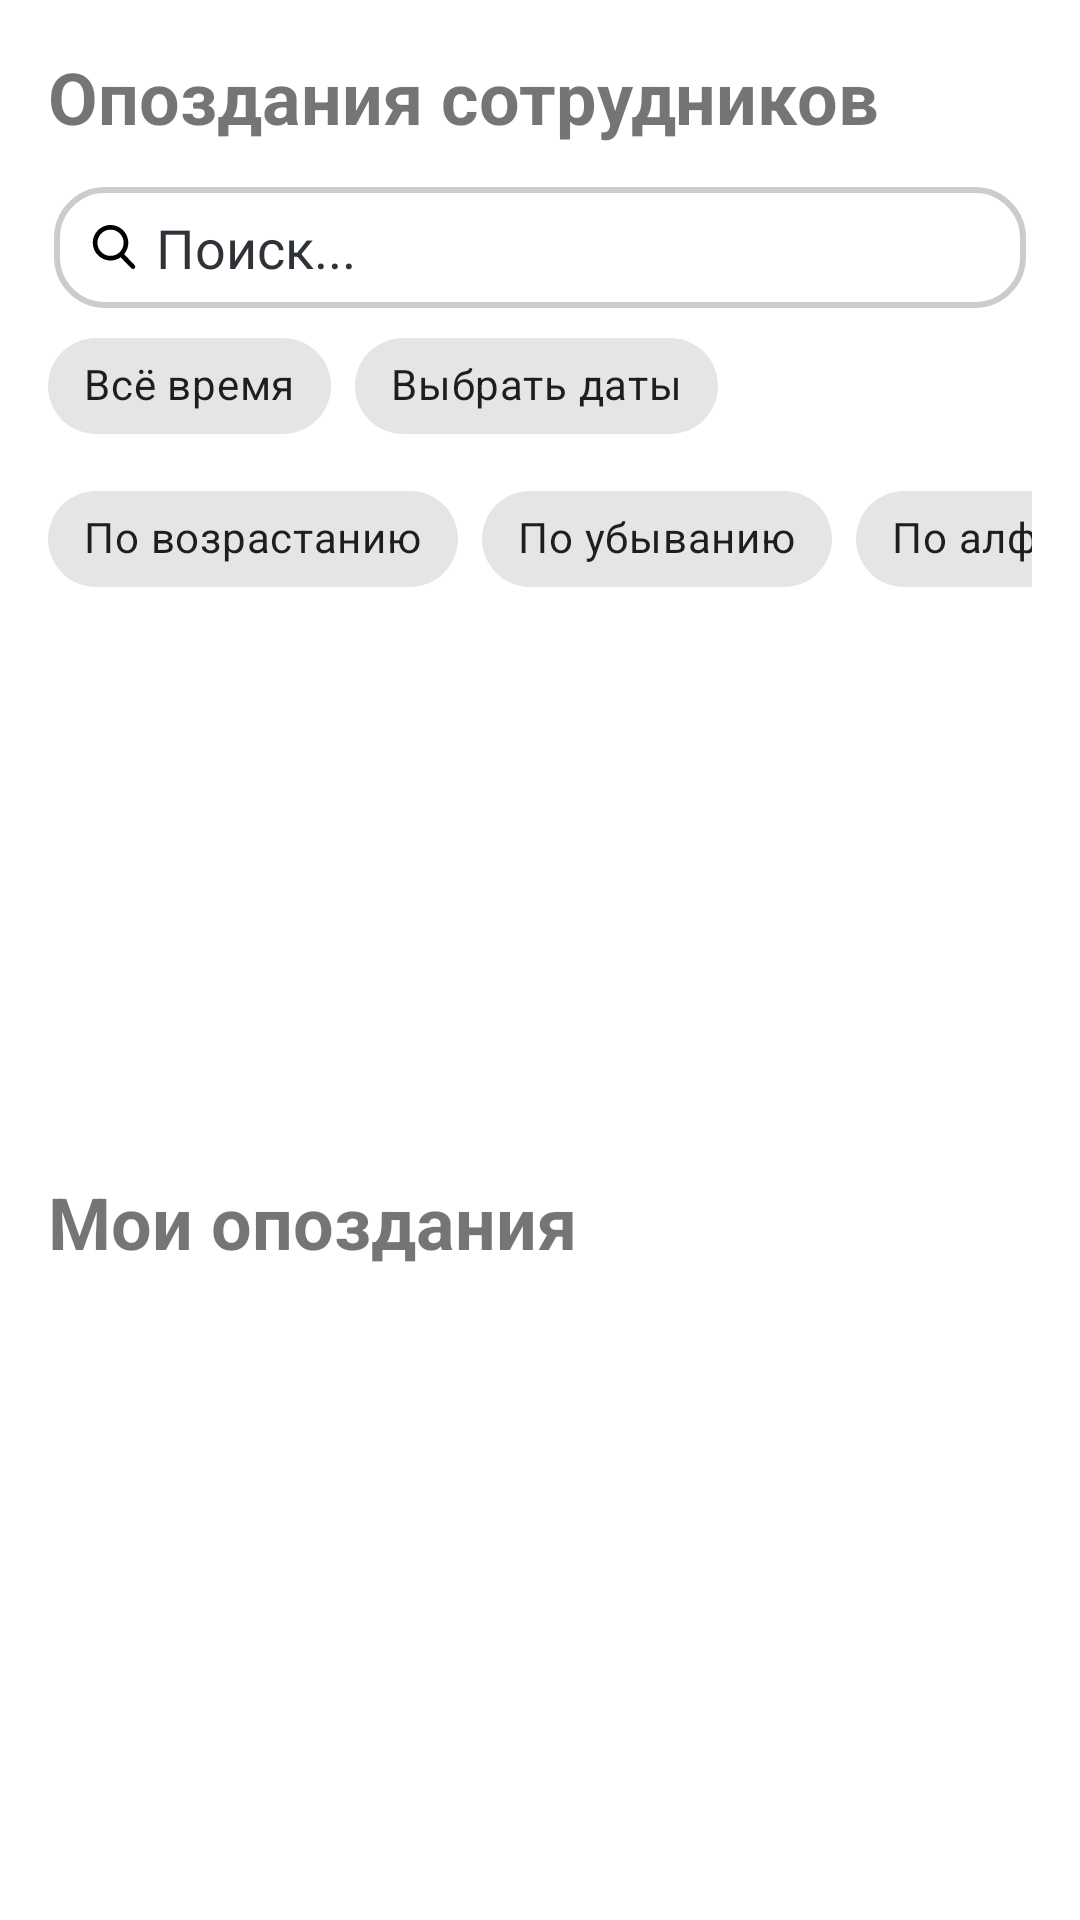

Reconstruct the res/layout file that produces this screen, plus the resources it refers to.
<!-- AndroidManifest.xml: fallback theme Theme.MaterialComponents.DayNight.NoActionBar -->
<!-- res/layout/service_lates.xml -->
<?xml version="1.0" encoding="utf-8"?>
<LinearLayout xmlns:android="http://schemas.android.com/apk/res/android"
    android:layout_width="match_parent"
    android:layout_height="match_parent"
    xmlns:app="http://schemas.android.com/apk/res-auto"
    android:orientation="vertical"
    android:padding="16dp">

    <LinearLayout
        android:id="@+id/containerAllLates"
        android:layout_width="match_parent"
        android:layout_height="370dp"
        android:orientation="vertical"
        android:visibility="visible">

        <TextView
            android:layout_width="wrap_content"
            android:layout_height="wrap_content"
            android:text="Опоздания сотрудников"
            android:textSize="24sp"
            android:textStyle="bold"
            android:layout_marginBottom="12dp" />

        <LinearLayout
            android:layout_width="match_parent"
            android:layout_height="wrap_content"
            android:orientation="horizontal"
            android:gravity="center_vertical">

            <EditText
                android:id="@+id/search_all_lates"
                android:layout_width="0dp"
                android:layout_height="wrap_content"
                android:layout_weight="1"
                android:hint="Поиск..."
                android:singleLine="true"
                android:textColorHint="@color/main_grey"
                android:textColor="@color/black"
                android:padding="8dp"
                android:layout_margin="2dp"
                android:background="@drawable/item_search"
                android:drawableStart="@drawable/ic_search_foreground"
                android:drawablePadding="2dp" />
        </LinearLayout>

        <HorizontalScrollView
            android:layout_width="match_parent"
            android:layout_height="wrap_content"
            android:scrollbars="none">

            <com.google.android.material.chip.ChipGroup
                android:id="@+id/date_filter_group"
                android:layout_width="wrap_content"
                android:layout_height="wrap_content"
                app:singleLine="true"
                app:chipSpacing="5dp">

                <com.google.android.material.chip.Chip
                    android:id="@+id/chip_all_time"
                    style="@style/Widget.MaterialComponents.Chip.Filter"
                    android:layout_width="wrap_content"
                    android:layout_height="wrap_content"
                    android:text="Всё время"
                    android:checkable="true"
                    app:checkedIconVisible="false"/>

                <com.google.android.material.chip.Chip
                    android:id="@+id/chip_custom_date"
                    style="@style/Widget.MaterialComponents.Chip.Filter"
                    android:layout_width="wrap_content"
                    android:layout_height="wrap_content"
                    android:text="Выбрать даты"
                    android:checkable="true"
                    app:checkedIconVisible="false"/>
            </com.google.android.material.chip.ChipGroup>
        </HorizontalScrollView>

        
        <HorizontalScrollView
            android:layout_width="match_parent"
            android:layout_height="wrap_content"
            android:layout_marginTop="3dp"
            android:scrollbars="none">

            <com.google.android.material.chip.ChipGroup
                android:id="@+id/order_filter_group"
                android:layout_width="wrap_content"
                android:layout_height="wrap_content"
                app:singleLine="true"
                app:chipSpacing="5dp">

                <com.google.android.material.chip.Chip
                    android:id="@+id/chip_asc"
                    style="@style/Widget.MaterialComponents.Chip.Filter"
                    android:layout_width="wrap_content"
                    android:layout_height="wrap_content"
                    android:text="По возрастанию"
                    android:checkable="true"
                    app:checkedIconVisible="false"/>

                <com.google.android.material.chip.Chip
                    android:id="@+id/chip_desc"
                    style="@style/Widget.MaterialComponents.Chip.Filter"
                    android:layout_width="wrap_content"
                    android:layout_height="wrap_content"
                    android:text="По убыванию"
                    android:checkable="true"
                    app:checkedIconVisible="false"/>

                <com.google.android.material.chip.Chip
                    android:id="@+id/chip_alphabet"
                    style="@style/Widget.MaterialComponents.Chip.Filter"
                    android:layout_width="wrap_content"
                    android:layout_height="wrap_content"
                    android:text="По алфавиту"
                    android:checkable="true"
                    app:checkedIconVisible="false"/>
            </com.google.android.material.chip.ChipGroup>
        </HorizontalScrollView>

        <androidx.recyclerview.widget.RecyclerView
            android:id="@+id/recyclerAllLates"
            android:layout_width="match_parent"
            android:layout_height="wrap_content"
            android:layout_weight="1"
            android:scrollbars="vertical" />
    </LinearLayout>

    <LinearLayout
        android:layout_width="match_parent"
        android:layout_height="210dp"
        android:orientation="vertical">

        <TextView
            android:id="@+id/labelMyLates"
            android:layout_width="wrap_content"
            android:layout_height="wrap_content"
            android:text="Мои опоздания"
            android:textSize="24sp"
            android:textStyle="bold"
            android:layout_marginTop="5dp"
            android:layout_marginBottom="8dp" />

        <androidx.recyclerview.widget.RecyclerView
            android:id="@+id/recyclerMyLates"
            android:layout_width="match_parent"
            android:layout_height="wrap_content"
            android:scrollbars="horizontal" />
    </LinearLayout>

    <Button
        android:id="@+id/apply_button"
        android:layout_width="match_parent"
        android:layout_height="wrap_content"
        android:text="Оформить опоздание"
        android:layout_marginTop="20dp"
        android:backgroundTint="#28a745"
        android:textColor="#ffffff" />

</LinearLayout>
<!-- resources referenced by this layout -->
<resources>
  <color name="black">#FF000000</color>
  <color name="main_grey">#2f3338</color>
  <!-- drawable ic_search_foreground (drawable) -->
  <vector xmlns:android="http://schemas.android.com/apk/res/android"
      android:width="24dp"
      android:height="24dp"
      android:viewportWidth="512"
      android:viewportHeight="512">
    <group android:scaleX="0.6111111"
        android:scaleY="0.6111111"
        android:translateX="99.55556"
        android:translateY="99.55556">
      <path
          android:pathData="M194,1.1c-29.8,3.3 -62.4,14.5 -87,29.9 -25,15.6 -47.2,37.1 -63.4,61.4 -21.4,32 -32.8,67.5 -34.3,106.6 -4,106.3 72.9,197.9 178.5,212.4 14.4,2 40.6,2.1 55.5,0.1 28.7,-3.8 58.9,-14.8 82.4,-30.1l8.2,-5.3 49.7,51.7c85.8,89.2 79.6,83.6 92.4,83.7 6.5,-0 8.2,-0.4 12.9,-3 6.3,-3.5 10.5,-8.2 12.6,-14.4 2.8,-8.2 1.7,-16.8 -3,-23.8 -1.1,-1.7 -28.6,-30.7 -61,-64.4 -32.4,-33.7 -59.9,-62.4 -61.2,-63.9l-2.2,-2.6 6.9,-9.2c21.6,-28.7 35.4,-63.3 40,-100.2 1.5,-12.2 1.2,-36.1 -0.5,-49.7 -11.8,-90.9 -82.8,-163.7 -173.5,-177.9 -11.8,-1.8 -41.6,-2.6 -53,-1.3zM243,56.5c61.3,11.8 108.7,57.9 122.1,118.8 3.2,14.5 3.7,40.8 1.1,56.2 -11.2,65.3 -61.9,115.6 -127,126.1 -10.9,1.7 -34.8,1.9 -45.3,0.4 -55.5,-8.4 -101.1,-45.2 -121.4,-98 -11,-28.4 -12.5,-65.1 -3.9,-94.8 12.1,-41.7 40.3,-75.6 79.2,-95.1 15.8,-8 30.8,-12.4 52.7,-15.5 6.5,-0.9 34.4,0.3 42.5,1.9z"
          android:fillColor="#000000"
          android:strokeColor="#00000000"/>
    </group>
  </vector>
  <!-- drawable item_search (drawable) -->
  <?xml version="1.0" encoding="utf-8"?>
  <shape xmlns:android="http://schemas.android.com/apk/res/android"
      android:shape="rectangle">
  
      <solid android:color="#FFFFFF"/> 
      <corners android:radius="16dp"/> 
      <stroke
          android:width="2dp"
          android:color="#CCCCCC"/> 
  
  </shape>
</resources>
